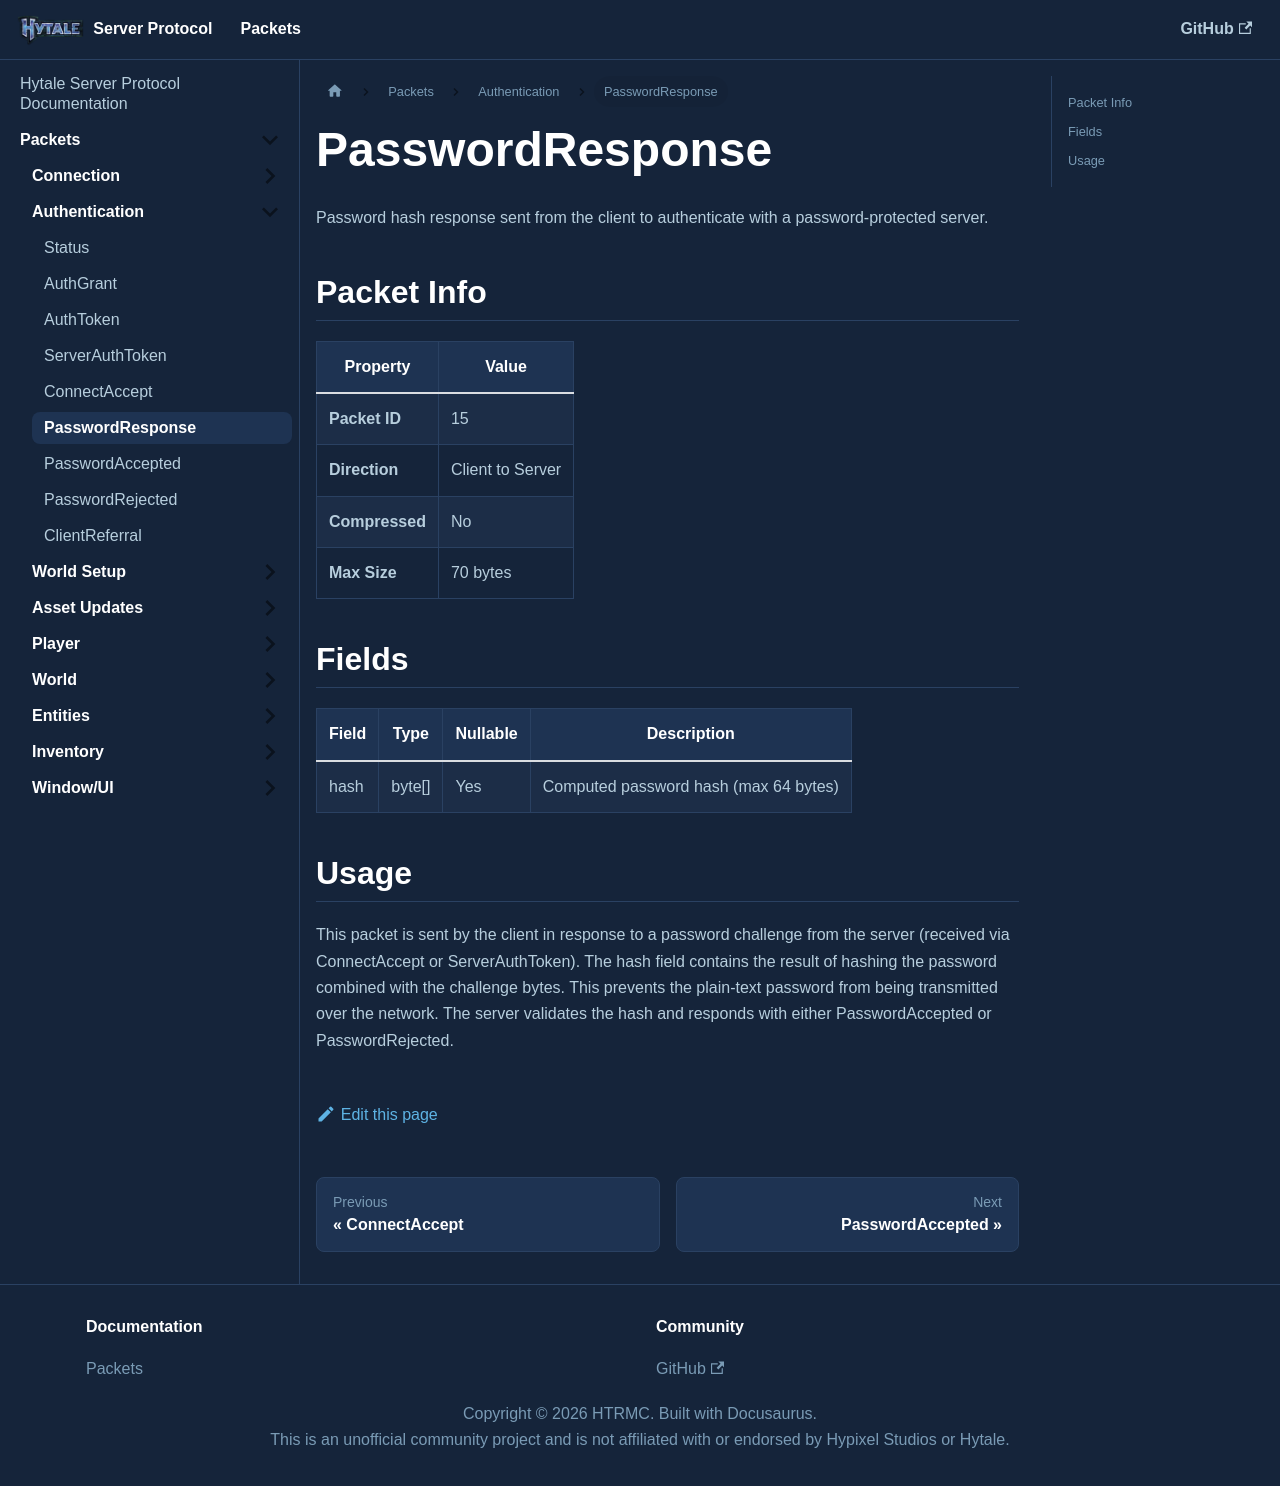

repository: HTRMC/HytaleServerDocs · page: docs/packets/auth/passwordresponse/index.html · generator: docusaurus

---
sidebar_position: 6
---

# PasswordResponse

Password hash response sent from the client to authenticate with a password-protected server.

## Packet Info

| Property | Value |
|----------|-------|
| **Packet ID** | 15 |
| **Direction** | Client to Server |
| **Compressed** | No |
| **Max Size** | 70 bytes |

## Fields

| Field | Type | Nullable | Description |
|-------|------|----------|-------------|
| hash | byte[] | Yes | Computed password hash (max 64 bytes) |

## Usage

This packet is sent by the client in response to a password challenge from the server (received via ConnectAccept or ServerAuthToken). The hash field contains the result of hashing the password combined with the challenge bytes. This prevents the plain-text password from being transmitted over the network. The server validates the hash and responds with either PasswordAccepted or PasswordRejected.
